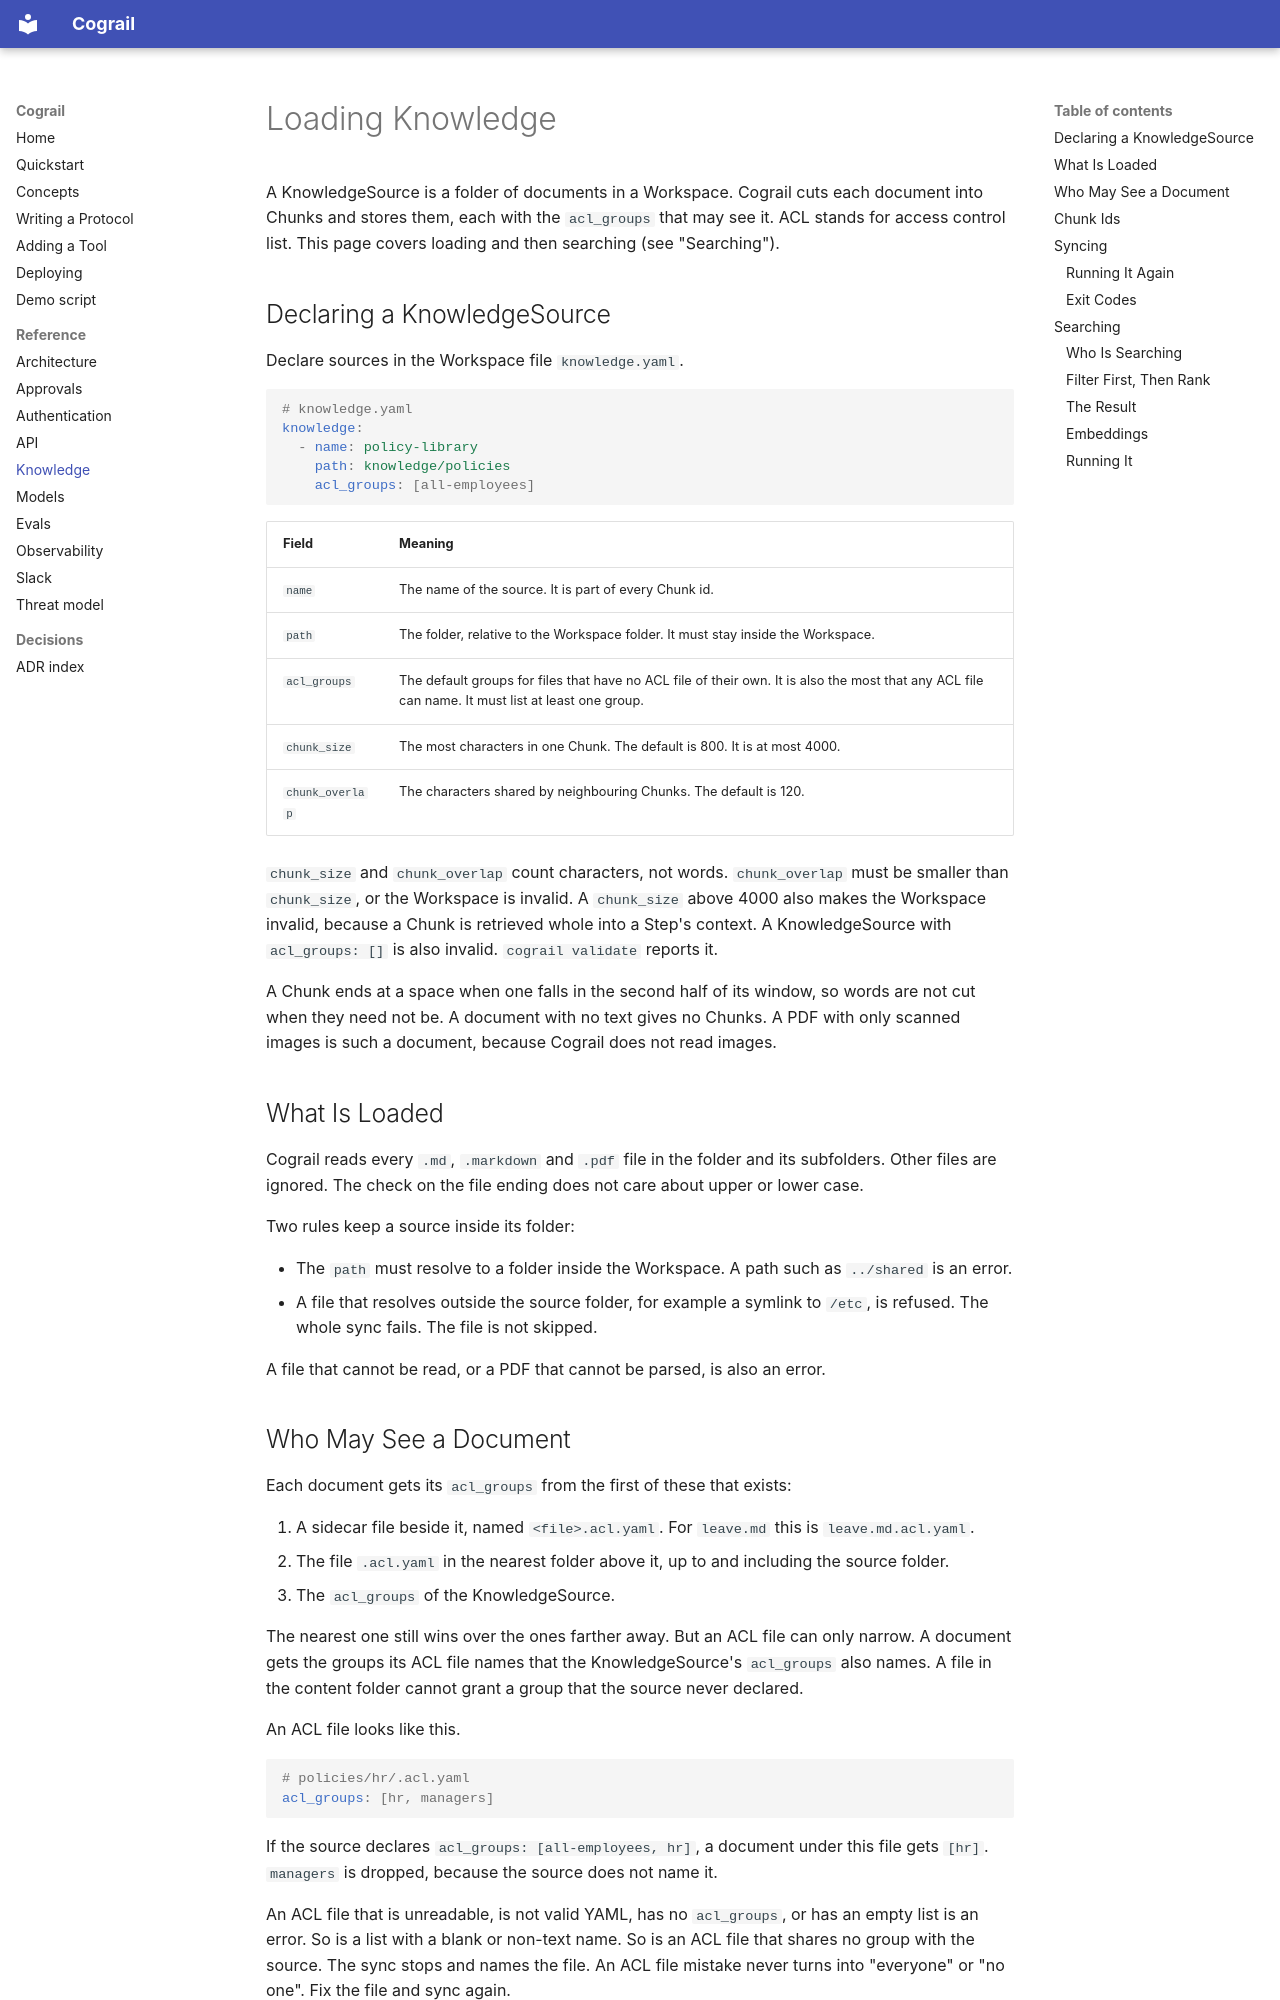

repository: cognitive-builder/cograil · page: knowledge/index.html · generator: mkdocs

# Loading Knowledge

A KnowledgeSource is a folder of documents in a Workspace. Cograil cuts each document into Chunks and stores them, each with the `acl_groups` that may see it. ACL stands for access control list. This page covers loading and then searching (see "Searching").

## Declaring a KnowledgeSource

Declare sources in the Workspace file `knowledge.yaml`.

```yaml
# knowledge.yaml
knowledge:
  - name: policy-library
    path: knowledge/policies
    acl_groups: [all-employees]
```

| Field | Meaning |
| --- | --- |
| `name` | The name of the source. It is part of every Chunk id. |
| `path` | The folder, relative to the Workspace folder. It must stay inside the Workspace. |
| `acl_groups` | The default groups for files that have no ACL file of their own. It is also the most that any ACL file can name. It must list at least one group. |
| `chunk_size` | The most characters in one Chunk. The default is 800. It is at most 4000. |
| `chunk_overlap` | The characters shared by neighbouring Chunks. The default is 120. |

`chunk_size` and `chunk_overlap` count characters, not words. `chunk_overlap` must be smaller than `chunk_size`, or the Workspace is invalid. A `chunk_size` above 4000 also makes the Workspace invalid, because a Chunk is retrieved whole into a Step's context. A KnowledgeSource with `acl_groups: []` is also invalid. `cograil validate` reports it.

A Chunk ends at a space when one falls in the second half of its window, so words are not cut when they need not be. A document with no text gives no Chunks. A PDF with only scanned images is such a document, because Cograil does not read images.

## What Is Loaded

Cograil reads every `.md`, `.markdown` and `.pdf` file in the folder and its subfolders. Other files are ignored. The check on the file ending does not care about upper or lower case.

Two rules keep a source inside its folder:

- The `path` must resolve to a folder inside the Workspace. A path such as `../shared` is an error.
- A file that resolves outside the source folder, for example a symlink to `/etc`, is refused. The whole sync fails. The file is not skipped.

A file that cannot be read, or a PDF that cannot be parsed, is also an error.
